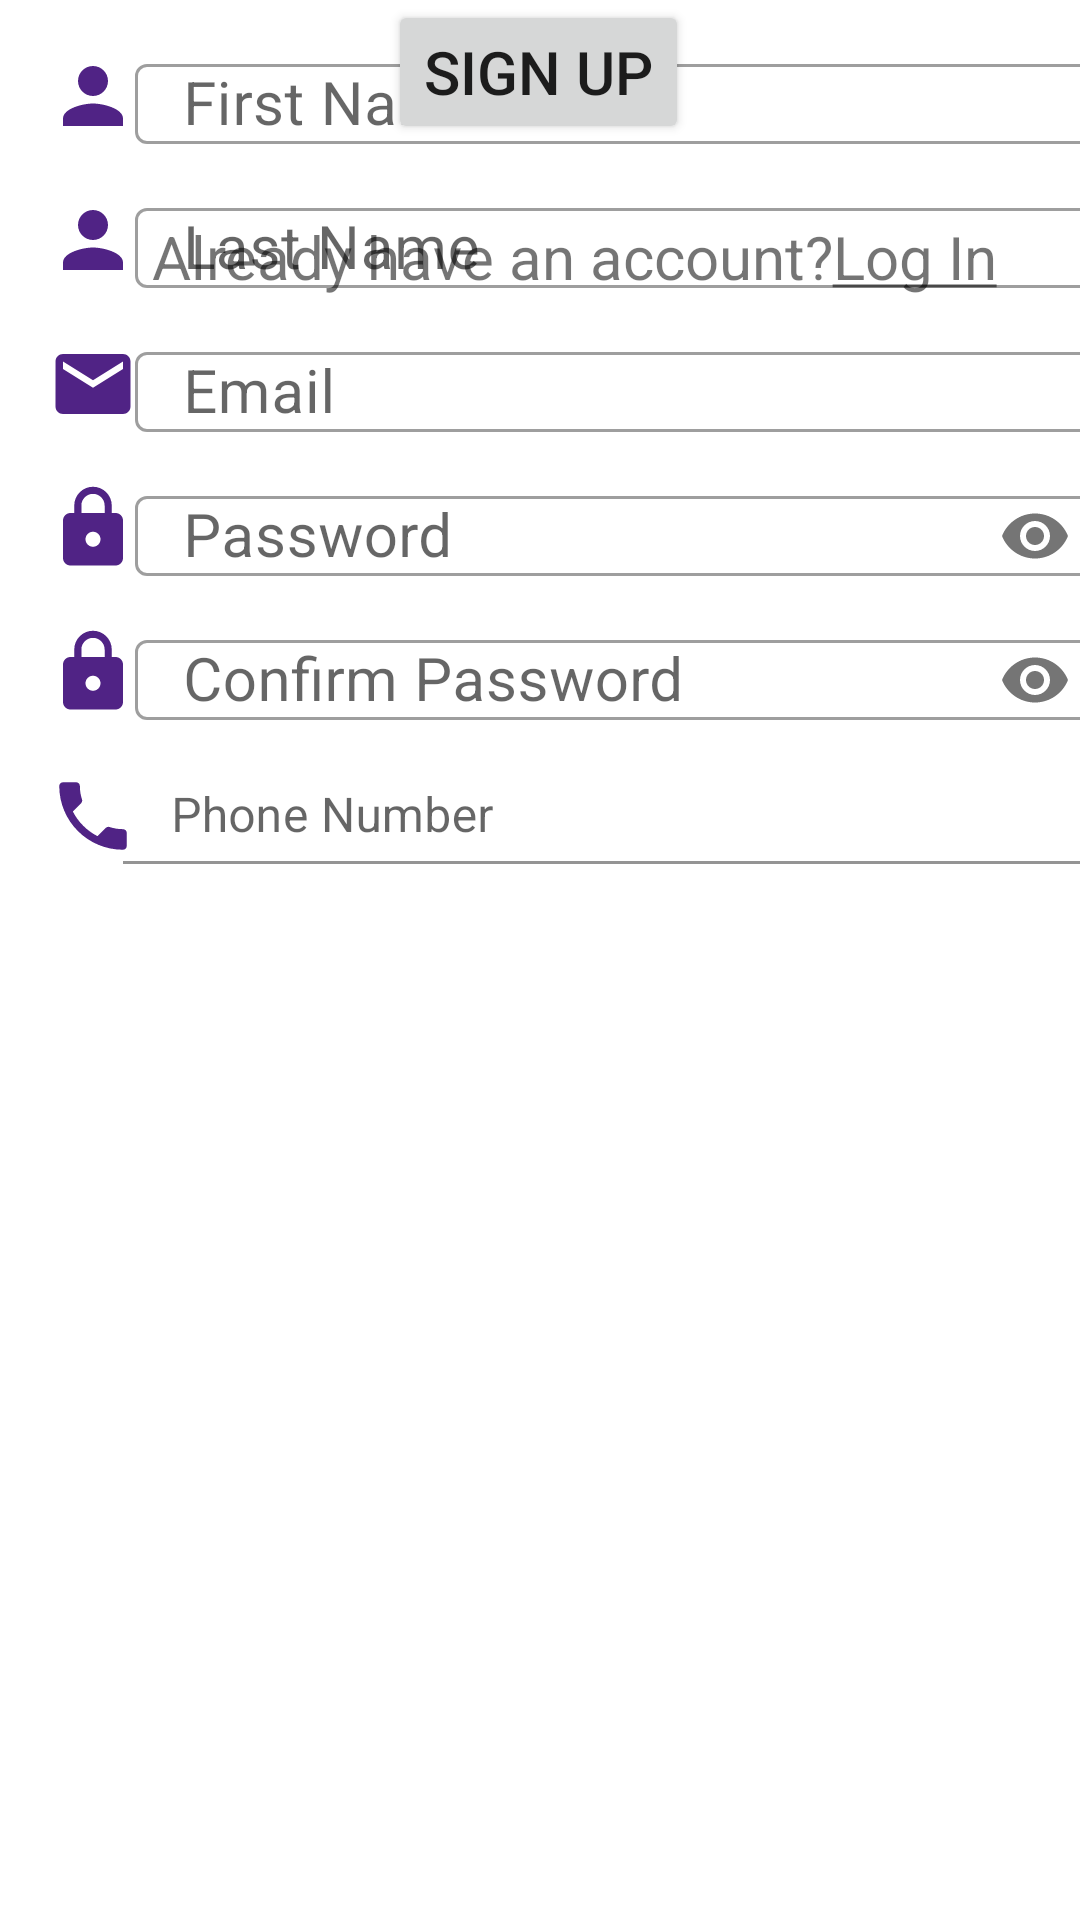

This screen was rendered from an Android layout file. Write that file and the resources it references.
<!-- AndroidManifest.xml: application theme Theme.WorkoutLog -->
<!-- res/layout/activity_sign_up.xml -->
<?xml version="1.0" encoding="utf-8"?>
<androidx.constraintlayout.widget.ConstraintLayout xmlns:android="http://schemas.android.com/apk/res/android"
    xmlns:app="http://schemas.android.com/apk/res-auto"
    xmlns:tools="http://schemas.android.com/tools"
    android:layout_width="match_parent"
    android:layout_height="match_parent"
    tools:context=".ui.SignUpActivity">

    <com.google.android.material.textfield.TextInputLayout
        android:id="@+id/tilFirstName"
        style="@style/Widget.MaterialComponents.TextInputLayout.OutlinedBox"
        android:layout_width="324dp"
        android:layout_height="32dp"
        android:layout_marginStart="32dp"
        android:layout_marginTop="16dp"
        android:layout_marginEnd="24dp"
        android:hint="@string/first_name"
        app:layout_constraintEnd_toEndOf="parent"
        app:layout_constraintStart_toEndOf="@+id/imageView"
        app:layout_constraintTop_toTopOf="parent">

        <com.google.android.material.textfield.TextInputEditText
            android:id="@+id/etFirstName"
            android:layout_width="match_parent"
            android:layout_height="wrap_content"
            android:inputType="textPersonName"
            android:textSize="20sp" />

    </com.google.android.material.textfield.TextInputLayout>

    <com.google.android.material.textfield.TextInputLayout
        android:id="@+id/tilLastName"
        style="@style/Widget.MaterialComponents.TextInputLayout.OutlinedBox"
        android:layout_width="324dp"
        android:layout_height="32dp"
        android:layout_marginStart="32dp"
        android:layout_marginTop="16dp"
        android:layout_marginEnd="24dp"
        android:hint="@string/last_name"
        app:layout_constraintEnd_toEndOf="parent"
        app:layout_constraintStart_toEndOf="@+id/imageView2"
        app:layout_constraintTop_toBottomOf="@+id/tilFirstName">

        <com.google.android.material.textfield.TextInputEditText
            android:id="@+id/etLastName"
            android:layout_width="match_parent"
            android:layout_height="wrap_content"
            android:inputType="textPersonName"
            android:textSize="20sp" />
    </com.google.android.material.textfield.TextInputLayout>

    <com.google.android.material.textfield.TextInputLayout
        android:id="@+id/tilEmail"
        style="@style/Widget.MaterialComponents.TextInputLayout.OutlinedBox"
        android:layout_width="324dp"
        android:layout_height="32dp"
        android:layout_marginStart="32dp"
        android:layout_marginTop="16dp"
        android:layout_marginEnd="24dp"
        app:layout_constraintEnd_toEndOf="parent"
        app:layout_constraintStart_toEndOf="@+id/imageView3"
        app:layout_constraintTop_toBottomOf="@+id/tilLastName">

        <com.google.android.material.textfield.TextInputEditText
            android:id="@+id/etEmail"
            android:layout_width="match_parent"
            android:layout_height="wrap_content"
            android:hint="@string/email"
            android:inputType="textEmailAddress"
            android:textSize="20sp" />
    </com.google.android.material.textfield.TextInputLayout>

    <com.google.android.material.textfield.TextInputLayout
        android:id="@+id/tilPassword"
        style="@style/Widget.MaterialComponents.TextInputLayout.OutlinedBox"
        android:layout_width="324dp"
        android:layout_height="32dp"
        android:layout_marginStart="32dp"
        android:layout_marginTop="16dp"
        android:layout_marginEnd="24dp"
        app:layout_constraintEnd_toEndOf="parent"
        app:layout_constraintStart_toEndOf="@+id/imageView4"
        app:layout_constraintTop_toBottomOf="@+id/tilEmail"
        app:passwordToggleEnabled="true">

        <com.google.android.material.textfield.TextInputEditText
            android:id="@+id/etPassword"
            android:layout_width="match_parent"
            android:layout_height="wrap_content"
            android:hint="Password"
            android:inputType="textPassword"
            android:textSize="20sp" />
    </com.google.android.material.textfield.TextInputLayout>

    <com.google.android.material.textfield.TextInputLayout
        android:id="@+id/tilConfirmPassword"
        style="@style/Widget.MaterialComponents.TextInputLayout.OutlinedBox"
        android:layout_width="324dp"
        android:layout_height="32dp"
        android:layout_marginStart="32dp"
        android:layout_marginTop="16dp"
        android:layout_marginEnd="24dp"
        android:layout_marginBottom="16dp"
        app:layout_constraintBottom_toTopOf="@+id/etPhoneNumber"
        app:layout_constraintEnd_toEndOf="parent"
        app:layout_constraintStart_toEndOf="@+id/imageView5"
        app:layout_constraintTop_toBottomOf="@+id/tilPassword"
        app:passwordToggleEnabled="true">

        <com.google.android.material.textfield.TextInputEditText
            android:id="@+id/etConfirmPassword"
            android:layout_width="match_parent"
            android:layout_height="wrap_content"
            android:hint="@string/confirm_password"
            android:inputType="textPassword"
            android:textSize="20sp" />
    </com.google.android.material.textfield.TextInputLayout>

    <Button
        android:id="@+id/btnSignUp"
        android:layout_width="wrap_content"
        android:layout_height="wrap_content"
        android:layout_marginTop="48dp"
        android:text="Sign Up"
        android:textSize="20sp"
        app:layout_constraintEnd_toEndOf="parent"
        app:layout_constraintHorizontal_bias="0.498"
        app:layout_constraintStart_toStartOf="parent"
        app:layout_constraintTop_toBottomOf="@+id/etPhoneNumber" />

    <TextView
        android:id="@+id/tvHaveAnAccount"
        android:layout_width="wrap_content"
        android:layout_height="wrap_content"
        android:layout_marginTop="24dp"
        android:text="@string/log_in"
        android:textSize="20sp"
        app:layout_constraintEnd_toEndOf="parent"
        app:layout_constraintHorizontal_bias="0.647"
        app:layout_constraintStart_toStartOf="parent"
        app:layout_constraintTop_toBottomOf="@+id/btnSignUp" />

    <ImageView
        android:id="@+id/imageView"
        android:layout_width="30dp"
        android:layout_height="0dp"
        android:layout_marginStart="16dp"
        android:layout_weight="1"
        app:layout_constraintBottom_toBottomOf="@+id/tilFirstName"
        app:layout_constraintStart_toStartOf="parent"
        app:layout_constraintTop_toTopOf="@+id/tilFirstName"
        app:srcCompat="@drawable/ic_baseline_person_24" />

    <ImageView
        android:id="@+id/imageView2"
        android:layout_width="30dp"
        android:layout_height="0dp"
        android:layout_marginStart="16dp"
        app:layout_constraintBottom_toBottomOf="@+id/tilLastName"
        app:layout_constraintStart_toStartOf="parent"
        app:layout_constraintTop_toTopOf="@+id/tilLastName"
        app:srcCompat="@drawable/ic_baseline_person_24" />

    <ImageView
        android:id="@+id/imageView3"
        android:layout_width="30dp"
        android:layout_height="0dp"
        android:layout_marginStart="16dp"
        app:layout_constraintBottom_toBottomOf="@+id/tilEmail"
        app:layout_constraintStart_toStartOf="parent"
        app:layout_constraintTop_toTopOf="@+id/tilEmail"
        app:srcCompat="@drawable/ic_baseline_email_24" />

    <ImageView
        android:id="@+id/imageView4"
        android:layout_width="30dp"
        android:layout_height="0dp"
        android:layout_marginStart="16dp"
        app:layout_constraintBottom_toBottomOf="@+id/tilPassword"
        app:layout_constraintStart_toStartOf="parent"
        app:layout_constraintTop_toTopOf="@+id/tilPassword"
        app:srcCompat="@drawable/ic_baseline_lock_24" />

    <ImageView
        android:id="@+id/imageView5"
        android:layout_width="30dp"
        android:layout_height="0dp"
        android:layout_marginStart="16dp"
        app:layout_constraintBottom_toBottomOf="@+id/tilConfirmPassword"
        app:layout_constraintStart_toStartOf="parent"
        app:layout_constraintTop_toTopOf="@+id/tilConfirmPassword"
        app:layout_constraintVertical_bias="0.0"
        app:srcCompat="@drawable/ic_baseline_lock_24" />

    <ImageView
        android:id="@+id/imageView6"
        android:layout_width="30dp"
        android:layout_height="0dp"
        android:layout_marginStart="16dp"
        app:layout_constraintBottom_toBottomOf="@+id/tilPhoneNumber"
        app:layout_constraintStart_toStartOf="parent"
        app:layout_constraintTop_toTopOf="@+id/tilPhoneNumber"
        app:srcCompat="@drawable/ic_baseline_local_phone_24" />

    <com.google.android.material.textfield.TextInputLayout
        android:id="@+id/tilPhoneNumber"
        android:layout_width="324dp"
        android:layout_height="32dp"
        android:layout_marginTop="16dp"
        app:layout_constraintEnd_toEndOf="parent"
        app:layout_constraintStart_toEndOf="@+id/imageView6"
        app:layout_constraintTop_toBottomOf="@+id/tilConfirmPassword">

        <com.google.android.material.textfield.TextInputEditText
            android:id="@+id/etPhoneNumber"
            android:layout_width="match_parent"
            android:background="@android:color/transparent"
            android:layout_height="match_parent"
            android:hint="@string/phone_number" />
    </com.google.android.material.textfield.TextInputLayout>

</androidx.constraintlayout.widget.ConstraintLayout>
<!-- resources referenced by this layout -->
<resources>
  <!-- drawable ic_baseline_email_24 (drawable) -->
  <vector android:height="24dp" android:tint="#502385"
      android:viewportHeight="24" android:viewportWidth="24"
      android:width="24dp" xmlns:android="http://schemas.android.com/apk/res/android">
      <path android:fillColor="@android:color/white" android:pathData="M20,4L4,4c-1.1,0 -1.99,0.9 -1.99,2L2,18c0,1.1 0.9,2 2,2h16c1.1,0 2,-0.9 2,-2L22,6c0,-1.1 -0.9,-2 -2,-2zM20,8l-8,5 -8,-5L4,6l8,5 8,-5v2z"/>
  </vector>
  <!-- drawable ic_baseline_local_phone_24 (drawable) -->
  <vector android:height="24dp" android:tint="#502385"
      android:viewportHeight="24" android:viewportWidth="24"
      android:width="24dp" xmlns:android="http://schemas.android.com/apk/res/android">
      <path android:fillColor="@android:color/white" android:pathData="M6.62,10.79c1.44,2.83 3.76,5.14 6.59,6.59l2.2,-2.2c0.27,-0.27 0.67,-0.36 1.02,-0.24 1.12,0.37 2.33,0.57 3.57,0.57 0.55,0 1,0.45 1,1V20c0,0.55 -0.45,1 -1,1 -9.39,0 -17,-7.61 -17,-17 0,-0.55 0.45,-1 1,-1h3.5c0.55,0 1,0.45 1,1 0,1.25 0.2,2.45 0.57,3.57 0.11,0.35 0.03,0.74 -0.25,1.02l-2.2,2.2z"/>
  </vector>
  <!-- drawable ic_baseline_lock_24 (drawable) -->
  <vector android:height="24dp" android:tint="#502385"
      android:viewportHeight="24" android:viewportWidth="24"
      android:width="24dp" xmlns:android="http://schemas.android.com/apk/res/android">
      <path android:fillColor="@android:color/white" android:pathData="M18,8h-1L17,6c0,-2.76 -2.24,-5 -5,-5S7,3.24 7,6v2L6,8c-1.1,0 -2,0.9 -2,2v10c0,1.1 0.9,2 2,2h12c1.1,0 2,-0.9 2,-2L20,10c0,-1.1 -0.9,-2 -2,-2zM12,17c-1.1,0 -2,-0.9 -2,-2s0.9,-2 2,-2 2,0.9 2,2 -0.9,2 -2,2zM15.1,8L8.9,8L8.9,6c0,-1.71 1.39,-3.1 3.1,-3.1 1.71,0 3.1,1.39 3.1,3.1v2z"/>
  </vector>
  <!-- drawable ic_baseline_person_24 (drawable) -->
  <vector android:height="24dp" android:tint="#502385"
      android:viewportHeight="24" android:viewportWidth="24"
      android:width="24dp" xmlns:android="http://schemas.android.com/apk/res/android">
      <path android:fillColor="@android:color/white" android:pathData="M12,12c2.21,0 4,-1.79 4,-4s-1.79,-4 -4,-4 -4,1.79 -4,4 1.79,4 4,4zM12,14c-2.67,0 -8,1.34 -8,4v2h16v-2c0,-2.66 -5.33,-4 -8,-4z"/>
  </vector>
  <string name="confirm_password">Confirm Password</string>
  <string name="email">Email</string>
  <string name="first_name">First Name</string>
  <string name="last_name">Last Name</string>
  <string name="log_in">Already have an account?<u>Log In</u> </string>
  <string name="phone_number">Phone Number</string>
  <style name="Theme.WorkoutLog" parent="Theme.MaterialComponents.DayNight.DarkActionBar">
          
          <item name="colorPrimary">@color/purple_500</item>
          <item name="colorPrimaryVariant">@color/purple_700</item>
          <item name="colorOnPrimary">@color/white</item>
          
          <item name="colorSecondary">@color/teal_200</item>
          <item name="colorSecondaryVariant">@color/teal_700</item>
          <item name="colorOnSecondary">@color/black</item>
          
          <item name="android:statusBarColor" tools:targetApi="l">?attr/colorPrimaryVariant</item>
          
      </style>
  <!-- not gathered from this repository: default colours our renderer supplied (Android Studio template values) -->
  <color name="purple_500">#FF6200EE</color>
  <color name="purple_700">#FF3700B3</color>
  <color name="teal_200">#FF03DAC5</color>
  <color name="teal_700">#FF018786</color>
  <color name="black">#FF000000</color>
  <color name="white">#FFFFFFFF</color>
</resources>
